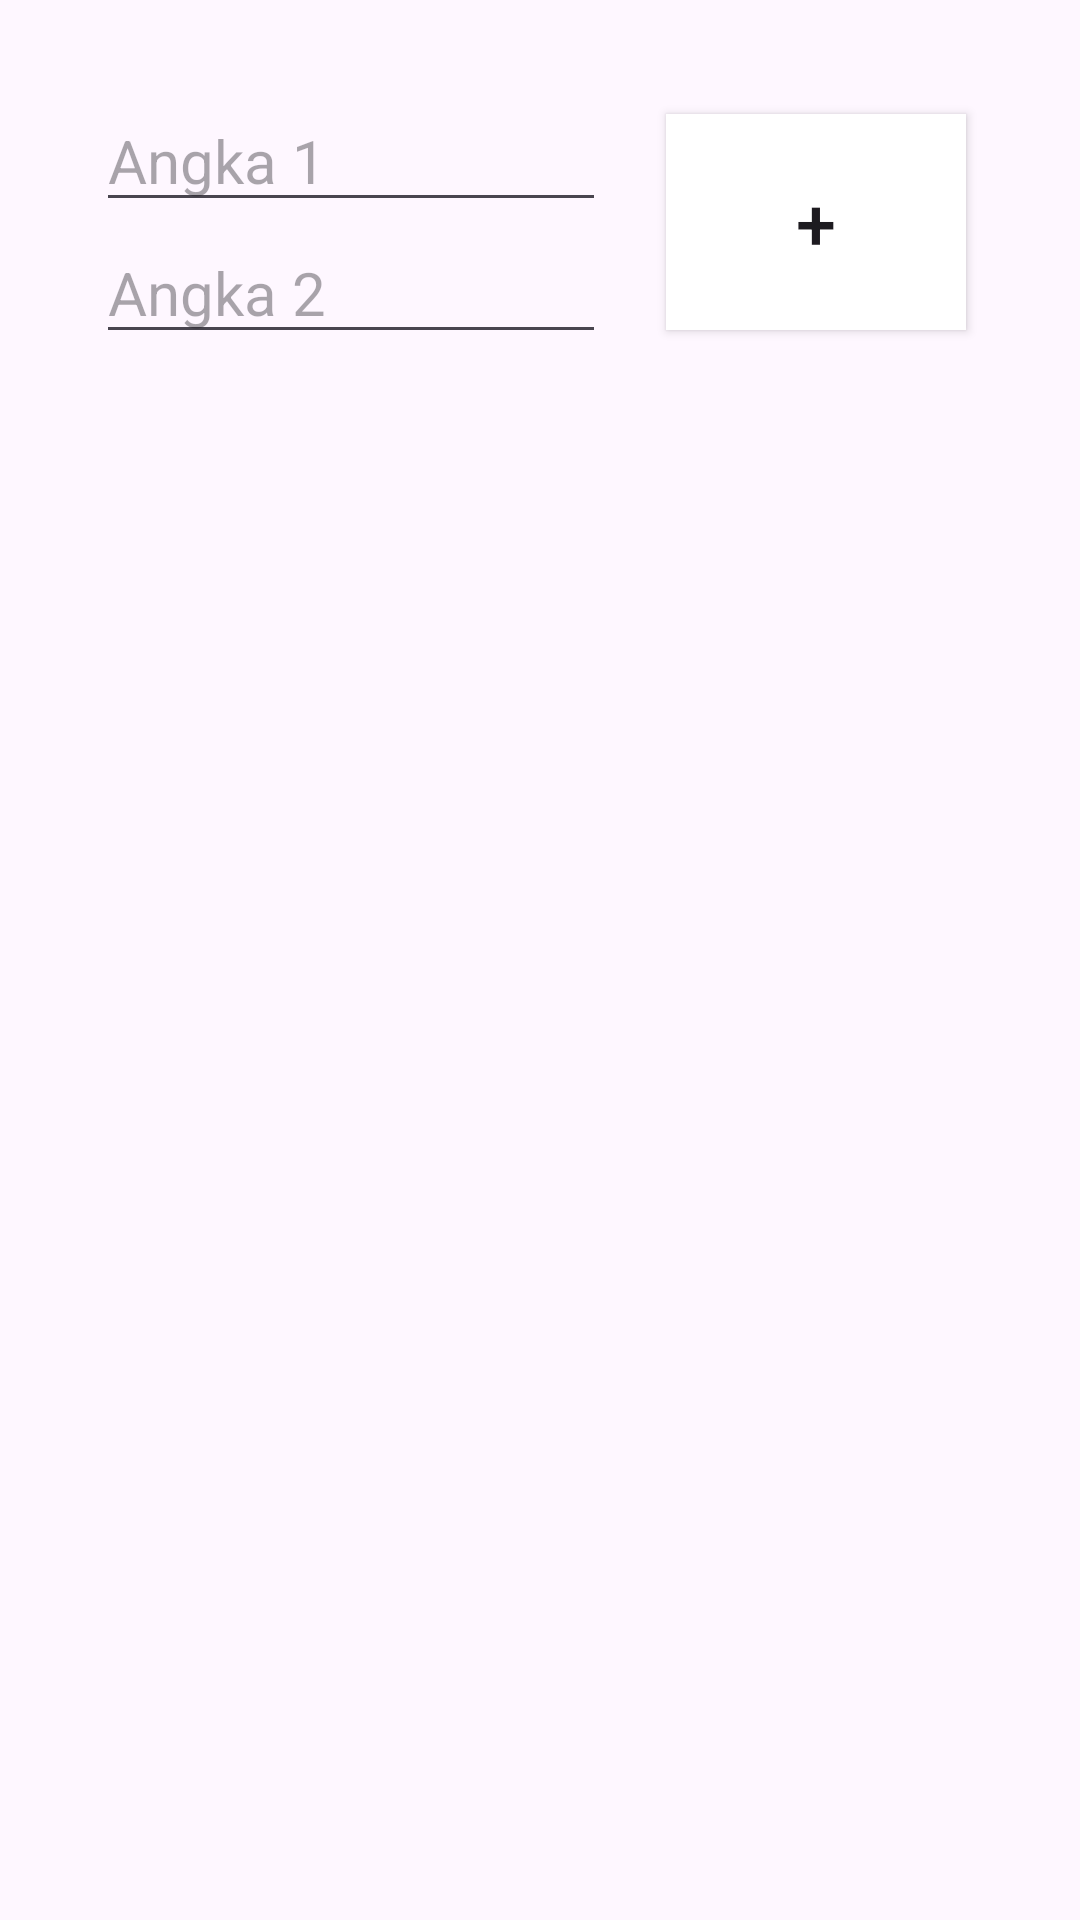

Here is an Android app screen rendered from its layout file. Give the layout XML and the strings, colors and styles it references.
<!-- AndroidManifest.xml: application theme Theme.LatihanUTS -->
<!-- res/layout/activity_main.xml -->
<?xml version="1.0" encoding="utf-8"?>
<LinearLayout xmlns:android="http://schemas.android.com/apk/res/android"
    xmlns:app="http://schemas.android.com/apk/res-auto"
    xmlns:tools="http://schemas.android.com/tools"
    android:id="@+id/main"
    android:layout_width="match_parent"
    android:layout_height="match_parent"
    android:orientation="vertical"
    android:padding="30dp"
    tools:context=".MainActivity">

    <LinearLayout
        android:layout_width="match_parent"
        android:layout_height="wrap_content"
        android:orientation="horizontal">

        <LinearLayout
            android:layout_width="0dp"
            android:layout_height="wrap_content"
            android:layout_marginLeft="2dp"
            android:layout_marginRight="12dp"
            android:layout_weight="1"
            android:orientation="vertical">

            <EditText
                android:id="@+id/txtInSatu"
                android:layout_width="match_parent"
                android:layout_height="wrap_content"
                android:hint="Angka 1"
                android:textSize="20sp" />

            <EditText
                android:id="@+id/txtInDua"
                android:layout_width="match_parent"
                android:layout_height="wrap_content"
                android:hint="Angka 2"
                android:textSize="20sp" />
        </LinearLayout>

        <Button
            android:id="@+id/btnTambah"
            android:layout_width="100dp"
            android:layout_height="match_parent"
            android:layout_margin="8dp"
            android:background="@color/white"
            android:text="+"
            android:textSize="24sp" />

    </LinearLayout>

    <androidx.fragment.app.FragmentContainerView
        android:id="@+id/frag_operasi"
        android:layout_width="match_parent"
        android:layout_height="280dp"
        android:layout_marginTop="8dp" />

    <androidx.fragment.app.FragmentContainerView
        android:id="@+id/frag_hasil"
        android:layout_width="match_parent"
        android:layout_height="280dp"
        android:layout_marginTop="8dp" />

</LinearLayout>
<!-- resources referenced by this layout -->
<resources>
  <style name="Theme.LatihanUTS" parent="Base.Theme.LatihanUTS" />
  <style name="Base.Theme.LatihanUTS" parent="Theme.Material3.DayNight.NoActionBar">
          
          
      </style>
  <!-- not gathered from this repository: default colours our renderer supplied (Android Studio template values) -->
  <color name="white">#FFFFFFFF</color>
</resources>
